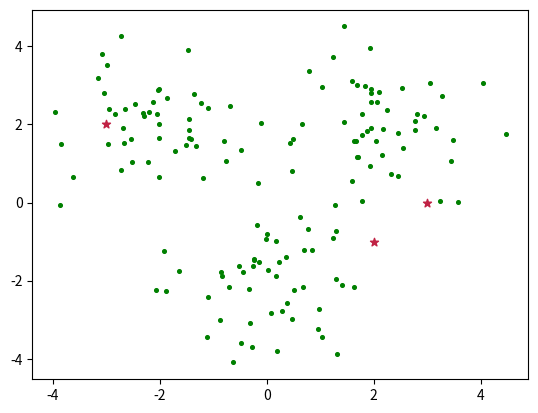
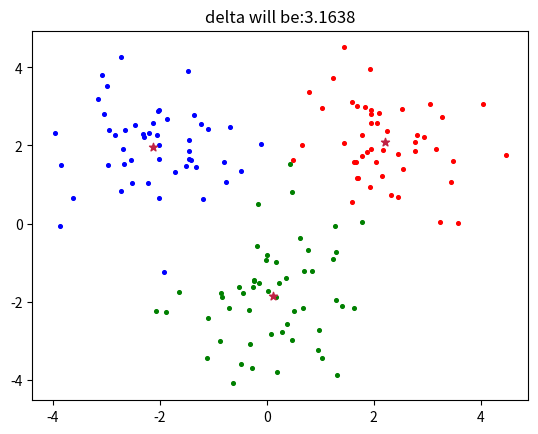
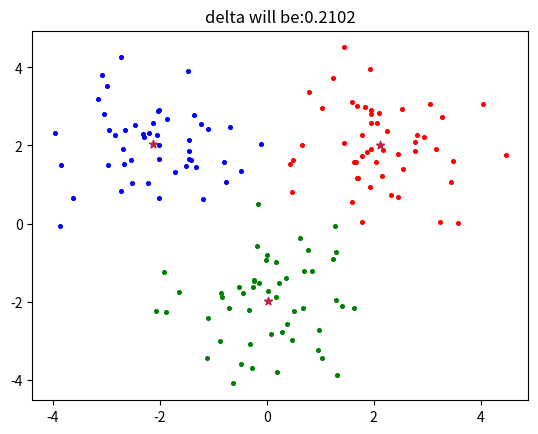
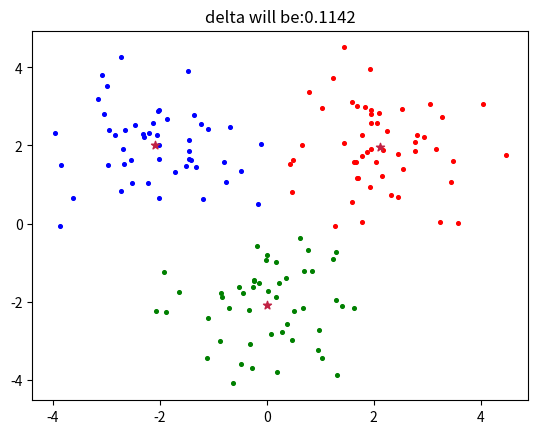
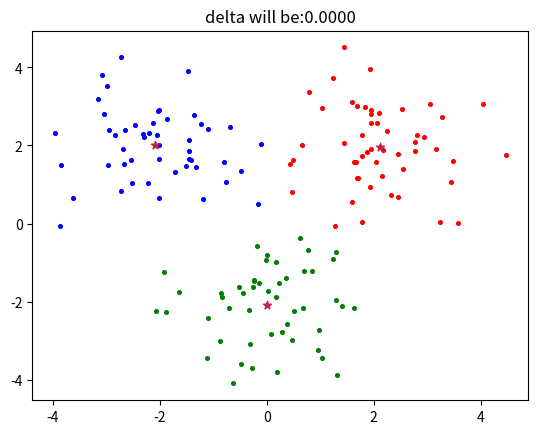

Write the Python code that produced these figures, in order.
from copy import deepcopy
import numpy as np
import matplotlib.pyplot as plt

X = np.r_[np.random.randn(50, 2) + [2, 2], np.random.randn(50, 2) + [0, -2],
          np.random.randn(50, 2) + [-2, 2]]
print(X)
[plt.scatter(e[0], e[1], c='g', s=7) for e in X]
# find k (kmean, center point)
k = 3
C_x = np.random.randint(np.min(X), np.max(X), size=k)
C_y = np.random.randint(np.min(X), np.max(X), size=k)
C = np.array(list(zip(C_x, C_y)), dtype=np.float32)
plt.scatter(C_x, C_y, marker='*', c='#C02244')
plt.show()


def dist(a, b, axis=1):
    return np.linalg.norm(a - b, axis=axis)


C_old = np.zeros(C.shape)
delta = dist(C, C_old, None)
clusters = np.zeros((len(X)))


def plot_kmean(current_cluster, delta):
    colors = ['r', 'g', 'b', 'y', 'c', 'm']
    fig, ax = plt.subplots()
    for i in range(k):
        points = np.array([X[j] for j in range(len(X)) if current_cluster[j] == i])
        ax.scatter(points[:, 0], points[:, 1], s=7, c=colors[i])
    plt.scatter(C[:, 0], C[:, 1], marker='*', c='#C02244')
    plt.title('delta will be:%.4f' % delta)
    plt.plot()
    plt.show()


while delta != 0:
    print('start a new interation')
    # calculate each point distances and assign to new cluster
    for i in range(len(X)):
        distances = dist(X[i], C)
        cluster = np.argmin(distances)
        clusters[i] = cluster
    C_old = deepcopy(C)
    # move kmeans center to new place
    for i in range(k):
        points = [X[j] for j in range(len(X)) if clusters[j] == i]
        C[i] = np.mean(points, axis=0)
    # calculate distance from current clusters
    delta = dist(C, C_old, None)
    plot_kmean(clusters, delta)
